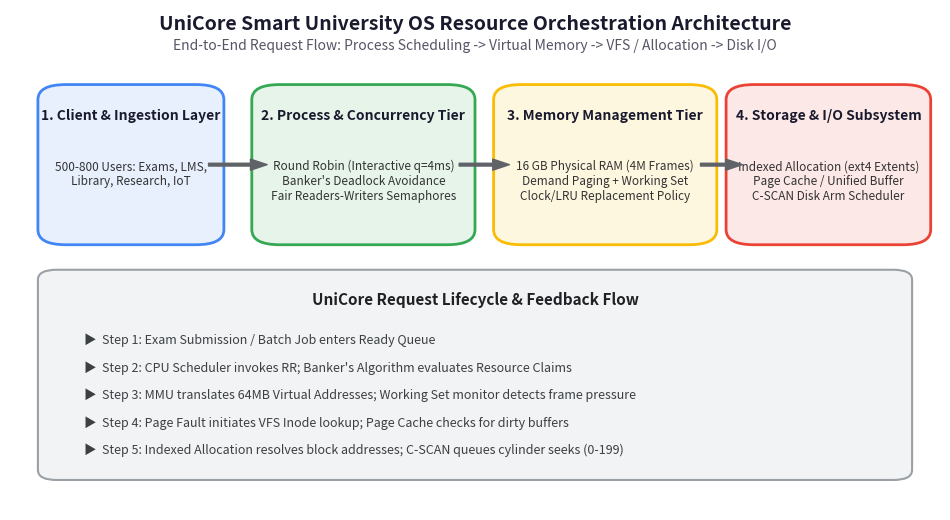

Write the Python code that produced this figure. (Note: this script raises an exception after producing the figure.)
import matplotlib.pyplot as plt
import matplotlib.patches as patches

def draw_architecture_diagram():
    fig, ax = plt.subplots(figsize=(12, 6.5))
    fig.patch.set_facecolor('#ffffff')
    ax.set_facecolor('#ffffff')
    ax.axis('off')
    
    # Title
    ax.text(0.5, 0.96, "UniCore Smart University OS Resource Orchestration Architecture",
            fontsize=14, fontweight='bold', ha='center', color='#1a1a2e', fontfamily='sans-serif')
    ax.text(0.5, 0.92, "End-to-End Request Flow: Process Scheduling -> Virtual Memory -> VFS / Allocation -> Disk I/O",
            fontsize=10, fontstyle='italic', ha='center', color='#555566', fontfamily='sans-serif')

    boxes = [
        {"title": "1. Client & Ingestion Layer", "desc": "500-800 Users: Exams, LMS,\nLibrary, Research, IoT", "xy": (0.05, 0.55), "wh": (0.16, 0.28), "color": "#e8f0fe", "edge": "#4285f4"},
        {"title": "2. Process & Concurrency Tier", "desc": "Round Robin (Interactive q=4ms)\nBanker's Deadlock Avoidance\nFair Readers-Writers Semaphores", "xy": (0.28, 0.55), "wh": (0.20, 0.28), "color": "#e6f4ea", "edge": "#34a853"},
        {"title": "3. Memory Management Tier", "desc": "16 GB Physical RAM (4M Frames)\nDemand Paging + Working Set\nClock/LRU Replacement Policy", "xy": (0.54, 0.55), "wh": (0.20, 0.28), "color": "#fef7e0", "edge": "#fbbc05"},
        {"title": "4. Storage & I/O Subsystem", "desc": "Indexed Allocation (ext4 Extents)\nPage Cache / Unified Buffer\nC-SCAN Disk Arm Scheduler", "xy": (0.79, 0.55), "wh": (0.18, 0.28), "color": "#fce8e6", "edge": "#ea4335"},
    ]
    
    for b in boxes:
        rect = patches.FancyBboxPatch(b["xy"], b["wh"][0], b["wh"][1], boxstyle="round,pad=0.02,rounding_size=0.03",
                                      facecolor=b["color"], edgecolor=b["edge"], linewidth=2)
        ax.add_patch(rect)
        cx = b["xy"][0] + b["wh"][0] / 2
        cy = b["xy"][1] + b["wh"][1] - 0.05
        ax.text(cx, cy, b["title"], fontsize=10, fontweight='bold', ha='center', color='#1a1a2e')
        ax.text(cx, cy - 0.08, b["desc"], fontsize=8.5, ha='center', color='#333333', va='top')

    # Connecting Arrows between main tiers
    arrow_props = dict(facecolor='#5f6368', edgecolor='#5f6368', width=2, headwidth=8, shrink=0.05)
    ax.annotate('', xy=(0.28, 0.69), xytext=(0.21, 0.69), arrowprops=arrow_props)
    ax.annotate('', xy=(0.54, 0.69), xytext=(0.48, 0.69), arrowprops=arrow_props)
    ax.annotate('', xy=(0.79, 0.69), xytext=(0.74, 0.69), arrowprops=arrow_props)

    # Detailed Flow Steps below
    flow_steps = [
        "Step 1: Exam Submission / Batch Job enters Ready Queue",
        "Step 2: CPU Scheduler invokes RR; Banker's Algorithm evaluates Resource Claims",
        "Step 3: MMU translates 64MB Virtual Addresses; Working Set monitor detects frame pressure",
        "Step 4: Page Fault initiates VFS Inode lookup; Page Cache checks for dirty buffers",
        "Step 5: Indexed Allocation resolves block addresses; C-SCAN queues cylinder seeks (0-199)"
    ]
    
    flow_box = patches.FancyBboxPatch((0.05, 0.08), 0.90, 0.38, boxstyle="round,pad=0.02,rounding_size=0.02",
                                      facecolor='#f1f3f4', edgecolor='#9aa0a6', linewidth=1.5)
    ax.add_patch(flow_box)
    ax.text(0.5, 0.41, "UniCore Request Lifecycle & Feedback Flow", fontsize=11, fontweight='bold', ha='center', color='#202124')
    
    for idx, text in enumerate(flow_steps):
        ax.text(0.08, 0.34 - (idx * 0.055), f"▶  {text}", fontsize=9, color='#3c4043', va='center')

    os.makedirs("screenshots", exist_ok=True)
    plt.savefig("screenshots/chart_architecture_flow.png", dpi=200)
    plt.close()
    print("Rendered: screenshots/chart_architecture_flow.png")

if __name__ == '__main__':
    draw_architecture_diagram()
